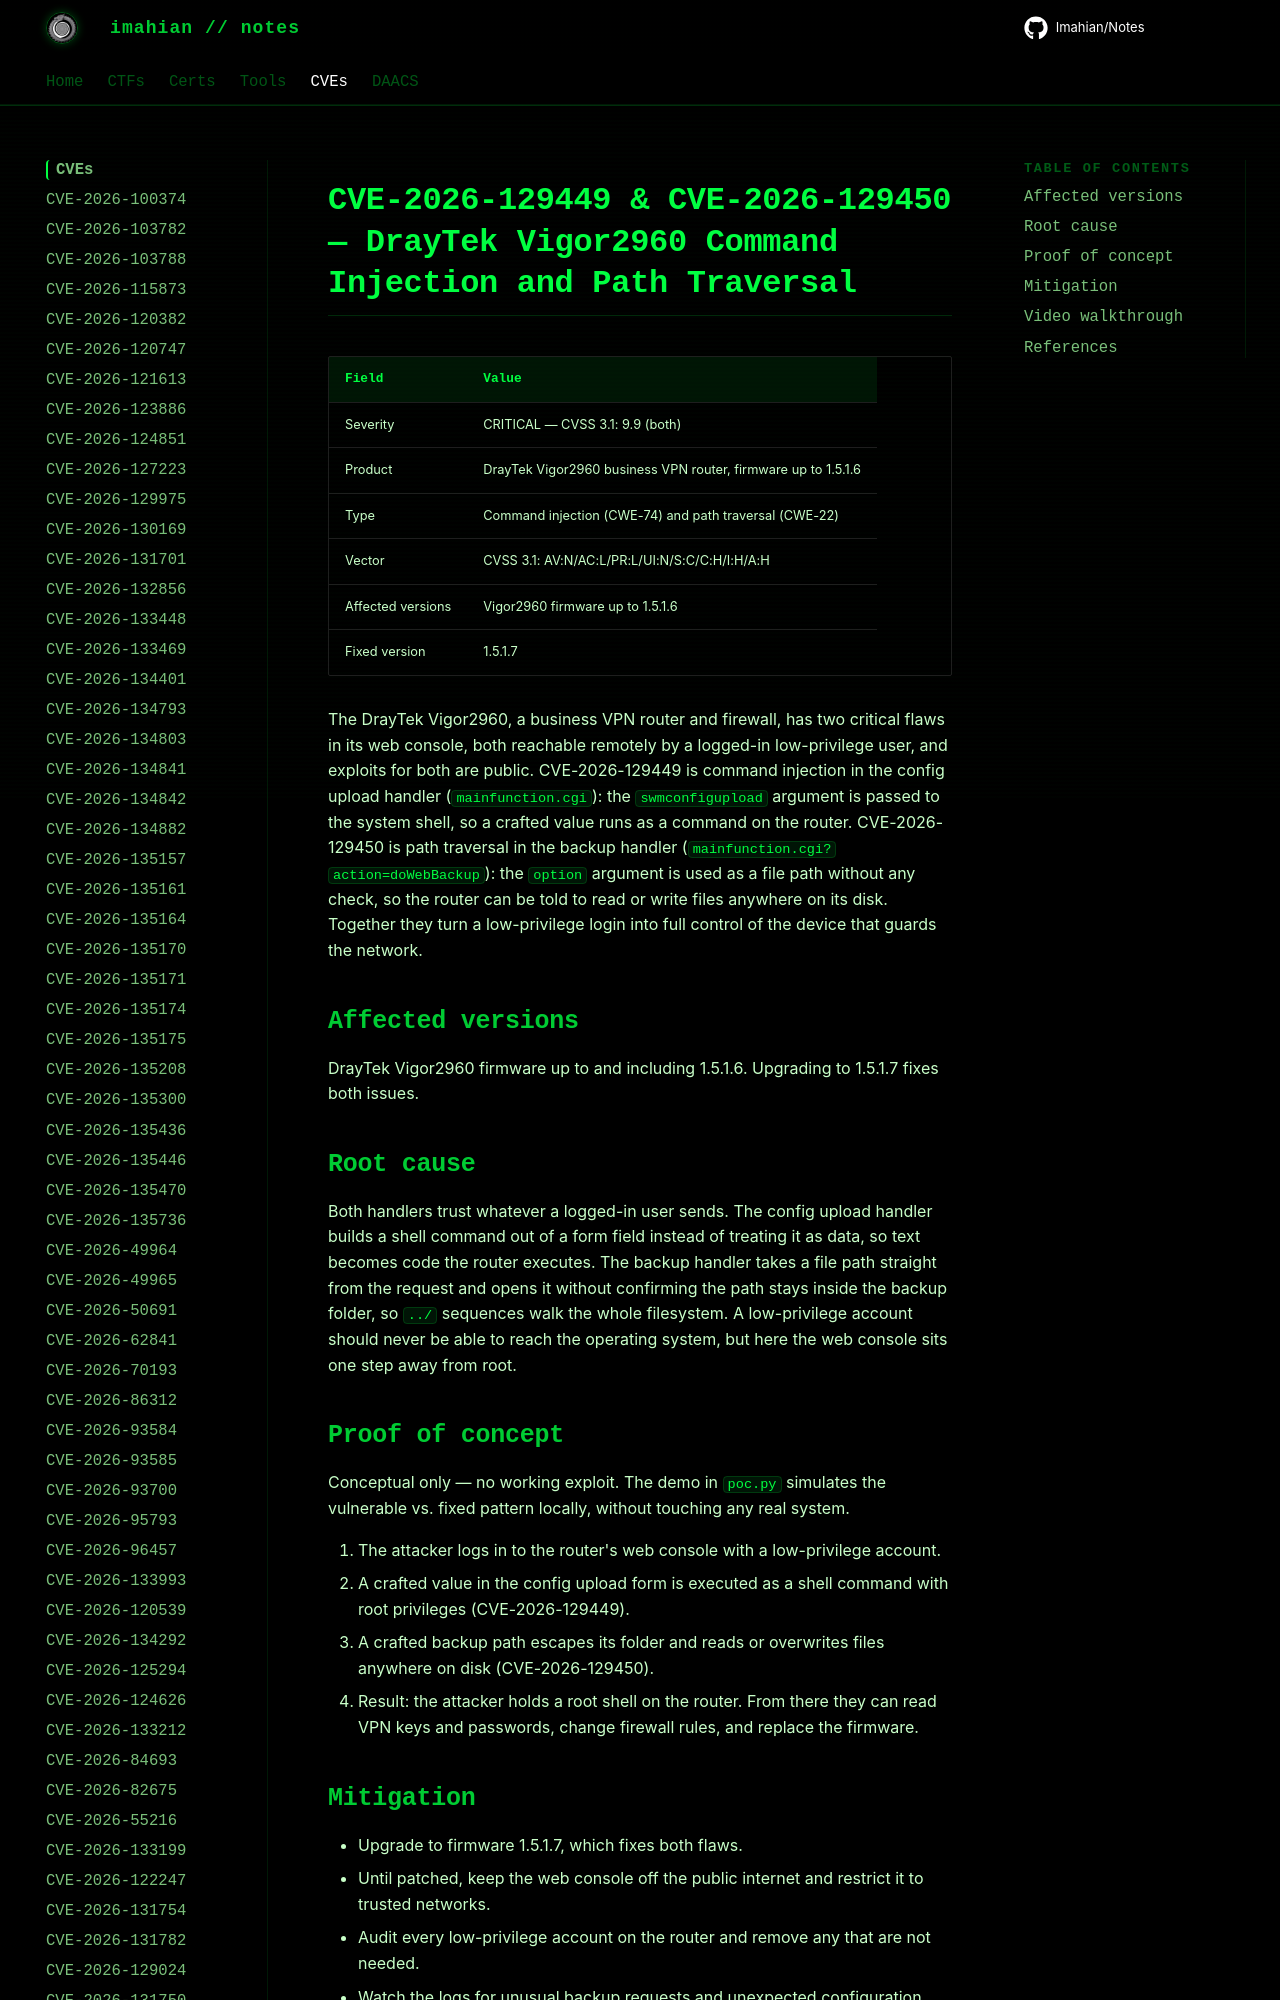

repository: Imahian/Notes · page: CVEs/CVE-2026-129449-group/index.html · generator: mkdocs

# CVE-2026-129449 & CVE-2026-129450 — DrayTek Vigor2960 Command Injection and Path Traversal

| Field | Value |
|---|---|
| Severity | CRITICAL — CVSS 3.1: 9.9 (both) |
| Product | DrayTek Vigor2960 business VPN router, firmware up to 1.5.1.6 |
| Type | Command injection (CWE-74) and path traversal (CWE
